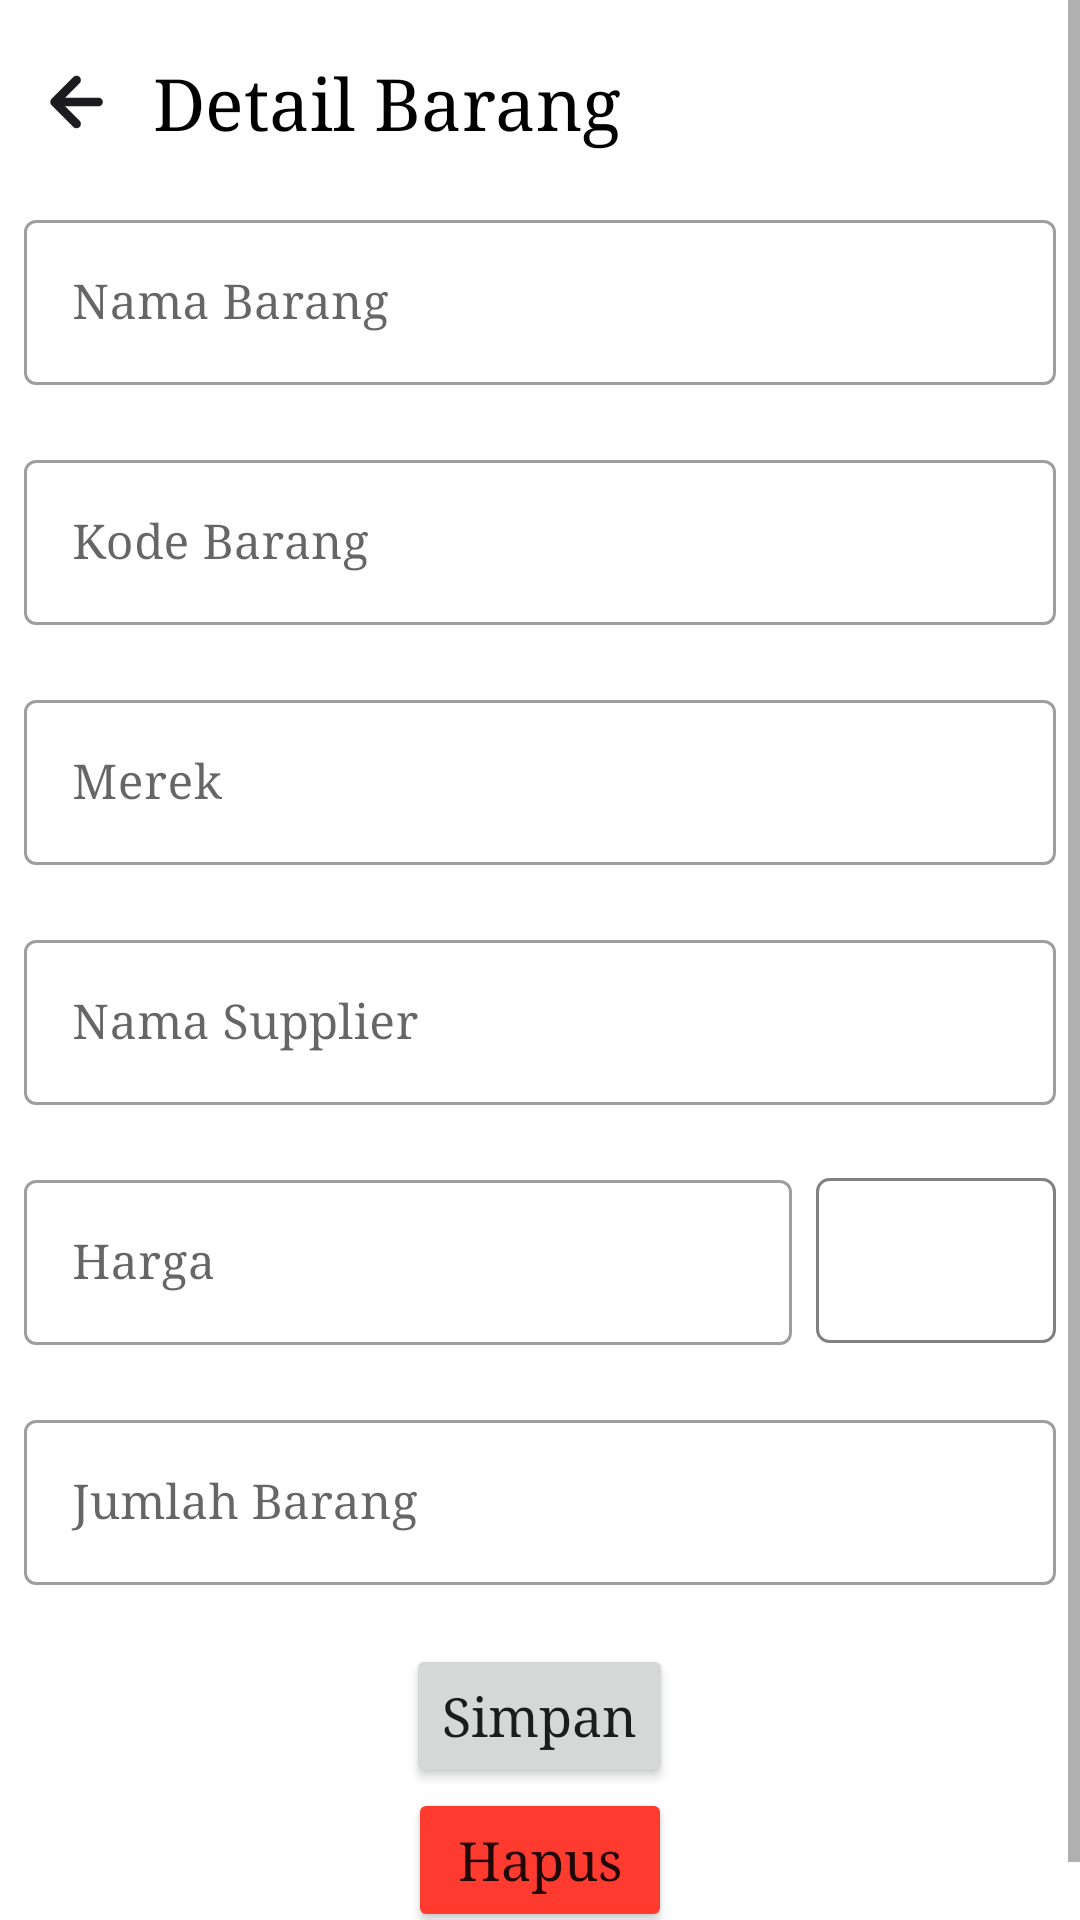

Here is an Android app screen rendered from its layout file. Give the layout XML and the strings, colors and styles it references.
<!-- AndroidManifest.xml: application theme Theme.Inventory -->
<!-- res/layout/activity_detail.xml -->
<?xml version="1.0" encoding="utf-8"?>
<ScrollView xmlns:android="http://schemas.android.com/apk/res/android"
    xmlns:app="http://schemas.android.com/apk/res-auto"
    xmlns:tools="http://schemas.android.com/tools"
    android:layout_width="match_parent"
    android:layout_height="match_parent"
    tools:context=".ui.fragment.inventaris.detail.DetailActivity">

    <LinearLayout
        android:layout_width="match_parent"
        android:layout_height="wrap_content"
        android:layout_margin="8dp"
        android:orientation="vertical">

        <LinearLayout
            android:layout_width="wrap_content"
            android:layout_height="wrap_content"
            android:layout_marginTop="8dp"
            android:orientation="horizontal">

            <ImageButton
                android:id="@+id/btn_back_detail"
                android:layout_width="wrap_content"
                android:layout_height="wrap_content"
                android:background="@drawable/ic_back_hitam" />

            <TextView
                android:layout_width="wrap_content"
                android:layout_height="wrap_content"
                android:layout_gravity="center_vertical"
                android:layout_marginStart="8dp"
                android:text="Detail Barang"
                android:textColor="@color/black"
                android:textSize="24sp" />

        </LinearLayout>

        <com.google.android.material.textfield.TextInputLayout
            style="@style/Widget.MaterialComponents.TextInputLayout.OutlinedBox"
            android:layout_width="match_parent"
            android:layout_height="64dp"
            android:layout_marginTop="16dp"
            android:layout_marginBottom="16dp"
            app:errorEnabled="true">

            <com.google.android.material.textfield.TextInputEditText
                android:id="@+id/et_nama_barang_detail"
                android:layout_width="match_parent"
                android:layout_height="wrap_content"
                android:hint="Nama Barang"
                android:importantForAutofill="no"
                android:inputType="text"
                android:maxLength="25" />

        </com.google.android.material.textfield.TextInputLayout>

        <com.google.android.material.textfield.TextInputLayout
            style="@style/Widget.MaterialComponents.TextInputLayout.OutlinedBox"
            android:layout_width="match_parent"
            android:layout_height="64dp"
            android:layout_marginBottom="16dp"
            app:errorEnabled="true">

            <com.google.android.material.textfield.TextInputEditText
                android:id="@+id/et_kode_barang_detail"
                android:layout_width="match_parent"
                android:layout_height="wrap_content"
                android:hint="Kode Barang"
                android:importantForAutofill="no"
                android:inputType="text"
                android:maxLength="8" />

        </com.google.android.material.textfield.TextInputLayout>

        <com.google.android.material.textfield.TextInputLayout
            style="@style/Widget.MaterialComponents.TextInputLayout.OutlinedBox"
            android:layout_width="match_parent"
            android:layout_height="64dp"
            android:layout_marginBottom="16dp">

            <com.google.android.material.textfield.TextInputEditText
                android:id="@+id/et_merek_barang_detail"
                android:layout_width="match_parent"
                android:layout_height="wrap_content"
                android:hint="Merek"
                android:importantForAutofill="no"
                android:inputType="text"
                android:maxLength="25" />

        </com.google.android.material.textfield.TextInputLayout>

        <com.google.android.material.textfield.TextInputLayout
            style="@style/Widget.MaterialComponents.TextInputLayout.OutlinedBox"
            android:layout_width="match_parent"
            android:layout_height="64dp"
            android:layout_marginBottom="16dp">

            <com.google.android.material.textfield.TextInputEditText
                android:id="@+id/et_nama_supplier_detail"
                android:layout_width="match_parent"
                android:layout_height="wrap_content"
                android:hint="Nama Supplier"
                android:importantForAutofill="no"
                android:inputType="text"
                android:maxLength="25" />

        </com.google.android.material.textfield.TextInputLayout>

        <LinearLayout
            android:layout_width="match_parent"
            android:layout_height="wrap_content"
            android:orientation="horizontal">

            <com.google.android.material.textfield.TextInputLayout
                style="@style/Widget.MaterialComponents.TextInputLayout.OutlinedBox"
                android:layout_width="match_parent"
                android:layout_height="64dp"
                android:layout_marginBottom="16dp"
                android:layout_weight="1">

                <com.google.android.material.textfield.TextInputEditText
                    android:id="@+id/et_harga_barang_detail"
                    android:layout_width="match_parent"
                    android:layout_height="wrap_content"
                    android:hint="Harga"
                    android:importantForAutofill="no"
                    android:inputType="number" />

            </com.google.android.material.textfield.TextInputLayout>

            <EditText
                android:id="@+id/et_satuan_barang_detail"
                android:layout_width="80dp"
                android:layout_height="55dp"
                android:layout_marginStart="8dp"
                android:background="@drawable/et_border"
                android:backgroundTint="#808080"
                android:paddingStart="8dp" />
        </LinearLayout>

        <com.google.android.material.textfield.TextInputLayout
            style="@style/Widget.MaterialComponents.TextInputLayout.OutlinedBox"
            android:layout_width="match_parent"
            android:layout_height="64dp"
            android:layout_marginBottom="16dp">

            <com.google.android.material.textfield.TextInputEditText
                android:id="@+id/et_jumlah_barang_detail"
                android:layout_width="match_parent"
                android:layout_height="wrap_content"
                android:hint="Jumlah Barang"
                android:importantForAutofill="no"
                android:inputType="number"
                android:maxLength="5" />

        </com.google.android.material.textfield.TextInputLayout>

        <Button
            android:id="@+id/btn_submit_detail"
            android:layout_width="wrap_content"
            android:layout_height="wrap_content"
            android:layout_gravity="center"
            android:text="Simpan"
            android:textAllCaps="false"
            android:textSize="18sp" />

        <Button
            android:id="@+id/btn_hapus_detail"
            android:layout_width="wrap_content"
            android:layout_height="wrap_content"
            android:layout_gravity="center"
            android:layout_marginBottom="16dp"
            android:backgroundTint="#FF3B30"
            android:text="Hapus"
            android:textAllCaps="false"
            android:textSize="18sp" />

    </LinearLayout>

</ScrollView>
<!-- resources referenced by this layout -->
<resources>
  <color name="black">#FF000000</color>
  <!-- drawable et_border (drawable) -->
  <?xml version="1.0" encoding="utf-8"?>
  <shape
      xmlns:android="http://schemas.android.com/apk/res/android"
      android:shape="rectangle">
      <solid
          android:color="@android:color/transparent"/>
  
      <corners
          android:bottomRightRadius="4dp"
          android:bottomLeftRadius="4dp"
          android:topLeftRadius="4dp"
          android:topRightRadius="4dp"/>
      <stroke
          android:color="@color/biru_muda"
          android:width="1dp"/>
  </shape>
  <!-- drawable ic_back_hitam (drawable) -->
  <vector xmlns:android="http://schemas.android.com/apk/res/android"
      android:width="35dp"
      android:height="36dp"
      android:viewportWidth="35"
      android:viewportHeight="36">
    <path
        android:pathData="M24.7917,16.5417H13.7229L18.5354,11.7437C18.81,11.4691 18.9643,11.0967 18.9643,10.7083C18.9643,10.32 18.81,9.9475 18.5354,9.6729C18.2608,9.3983 17.8884,9.244 17.5,9.244C17.1116,9.244 16.7392,9.3983 16.4646,9.6729L9.1729,16.9646C9.0402,17.1033 8.9361,17.2668 8.8667,17.4458C8.7208,17.8009 8.7208,18.1991 8.8667,18.5542C8.9361,18.7332 9.0402,18.8967 9.1729,19.0354L16.4646,26.3271C16.6002,26.4638 16.7615,26.5722 16.9392,26.6463C17.1169,26.7203 17.3075,26.7584 17.5,26.7584C17.6925,26.7584 17.8831,26.7203 18.0608,26.6463C18.2386,26.5722 18.3999,26.4638 18.5354,26.3271C18.6721,26.1915 18.7806,26.0302 18.8546,25.8525C18.9287,25.6748 18.9668,25.4842 18.9668,25.2917C18.9668,25.0991 18.9287,24.9085 18.8546,24.7308C18.7806,24.5531 18.6721,24.3918 18.5354,24.2562L13.7229,19.4583H24.7917C25.1784,19.4583 25.5494,19.3047 25.8229,19.0312C26.0964,18.7577 26.25,18.3868 26.25,18C26.25,17.6132 26.0964,17.2423 25.8229,16.9688C25.5494,16.6953 25.1784,16.5417 24.7917,16.5417Z"
        android:fillColor="#1C1C1E"/>
  </vector>
  <style name="Theme.Inventory" parent="Theme.MaterialComponents.DayNight.DarkActionBar">
          
          <item name="colorPrimary">@color/biru_muda</item>
          <item name="colorPrimaryVariant">@color/purple_700</item>
          <item name="colorOnPrimary">@color/white</item>
          
          <item name="colorSecondary">@color/teal_200</item>
          <item name="colorSecondaryVariant">@color/teal_700</item>
          <item name="colorOnSecondary">@color/black</item>
          
          <item name="android:statusBarColor" tools:targetApi="l">?attr/colorPrimaryVariant</item>
          
          <item name="android:typeface">serif</item>
      </style>
  <color name="biru_muda">#007AFF</color>
  <color name="purple_700">#FF3700B3</color>
  <color name="white">#FFFFFFFF</color>
  <color name="teal_200">#FF03DAC5</color>
  <color name="teal_700">#FF018786</color>
</resources>
